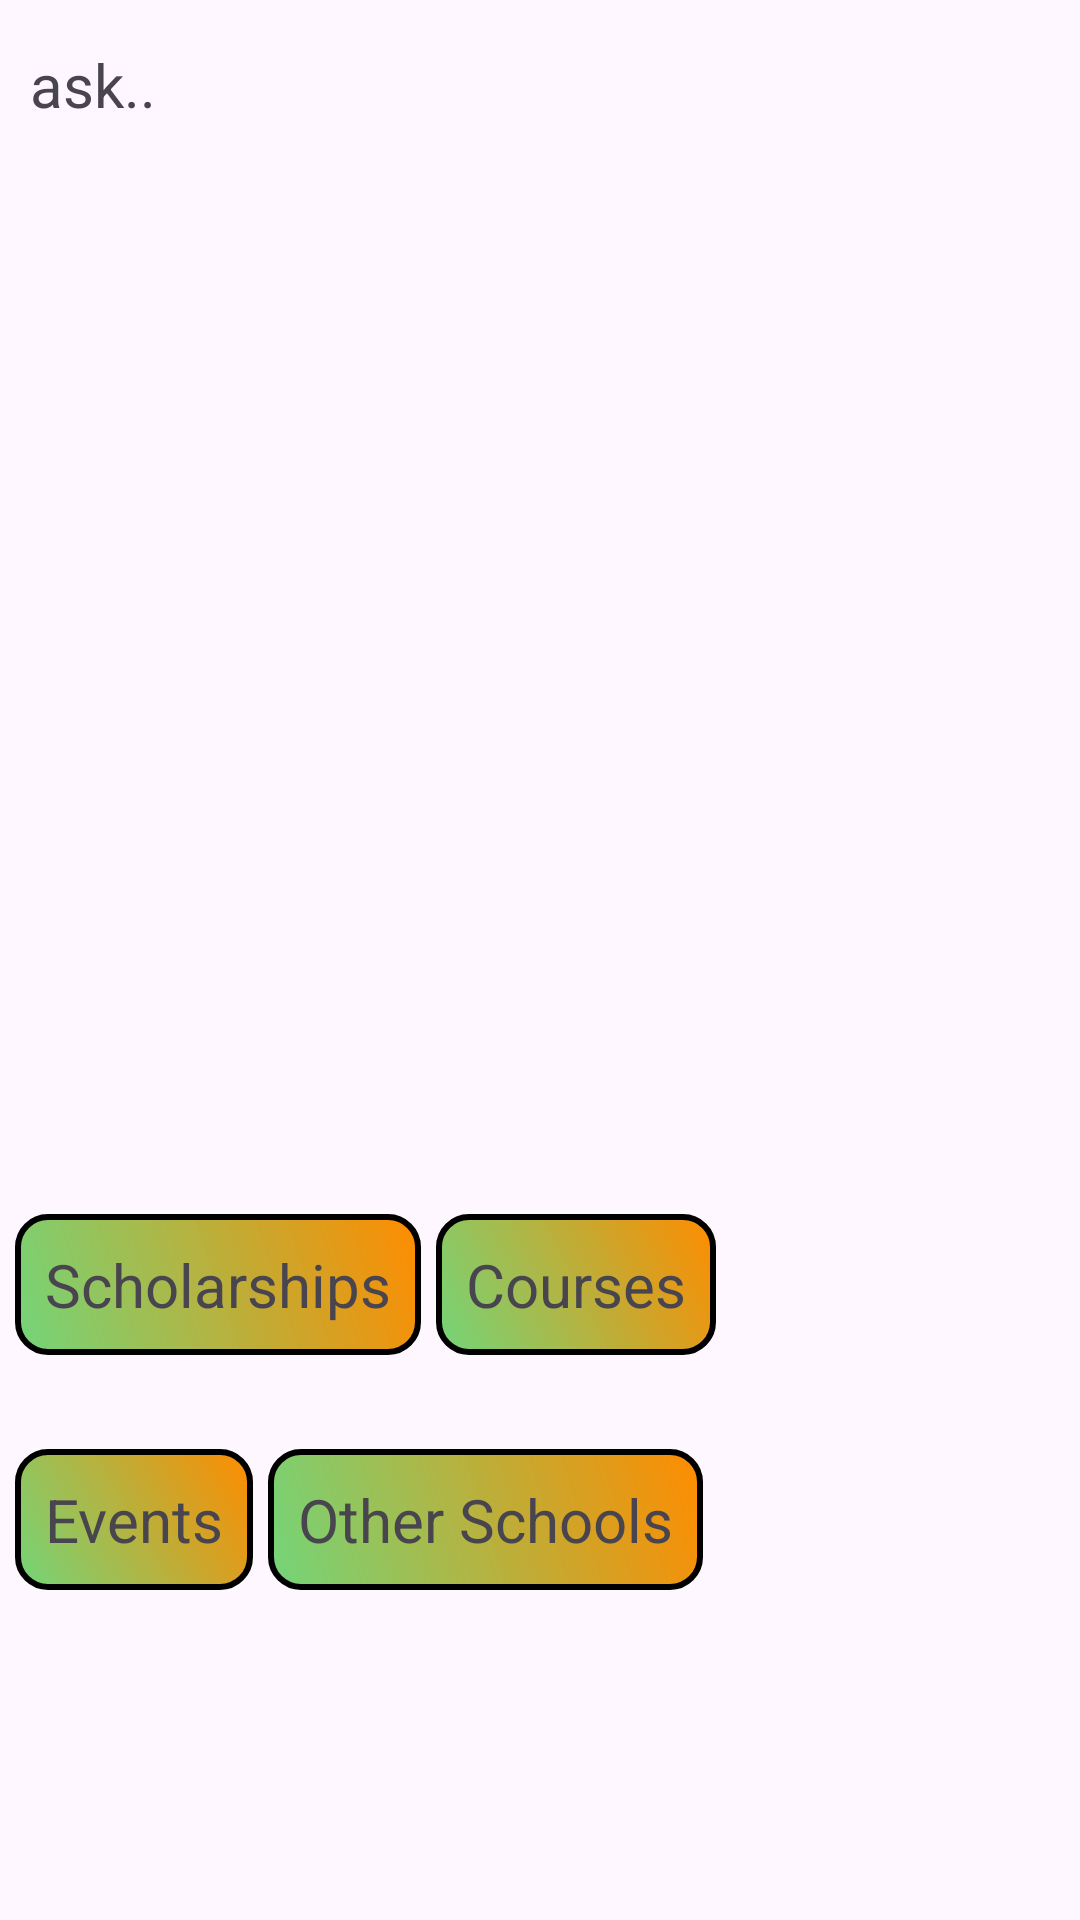

Reconstruct the res/layout file that produces this screen, plus the resources it refers to.
<!-- AndroidManifest.xml: application theme Theme.ITE393Exam -->
<!-- res/layout/fragment_ask_me.xml -->
<?xml version="1.0" encoding="utf-8"?>
<androidx.constraintlayout.widget.ConstraintLayout xmlns:android="http://schemas.android.com/apk/res/android"
    xmlns:app="http://schemas.android.com/apk/res-auto"
    xmlns:tools="http://schemas.android.com/tools"
    android:layout_width="300dp"
    android:layout_height="600dp"
    android:background="@drawable/bg_round"
    tools:ignore="TextSizeCheck">

    <TextView
        android:id="@+id/textView3"
        android:layout_width="match_parent"
        android:layout_height="400dp"
        android:padding="10dp"
        android:text="ask.."
        android:textSize="20sp"
        app:layout_constraintBottom_toBottomOf="parent"
        app:layout_constraintEnd_toEndOf="parent"
        app:layout_constraintHorizontal_bias="0.0"
        app:layout_constraintStart_toStartOf="parent"
        app:layout_constraintTop_toTopOf="parent"
        app:layout_constraintVertical_bias="0.02"
        tools:ignore="HardcodedText" />

    <LinearLayout
        android:layout_width="match_parent"
        android:layout_height="wrap_content"
        android:orientation="horizontal"
        app:layout_constraintBottom_toBottomOf="parent"
        app:layout_constraintEnd_toEndOf="parent"
        app:layout_constraintHorizontal_bias="0.0"
        app:layout_constraintStart_toStartOf="parent"
        app:layout_constraintTop_toBottomOf="@+id/textView3"
        app:layout_constraintVertical_bias="0.0">

        <TextView
            android:layout_width="wrap_content"
            android:layout_height="wrap_content"
            android:layout_marginHorizontal="5dp"
            android:background="@drawable/rounded_button"
            android:padding="10dp"
            android:text="Scholarships"
            android:textSize="20sp"
            tools:ignore="HardcodedText,TextSizeCheck" />

        <TextView
            android:layout_width="wrap_content"
            android:layout_height="wrap_content"
            android:background="@drawable/rounded_button"
            android:padding="10dp"
            android:text="Courses"
            android:textSize="20sp"
            tools:ignore="HardcodedText,TextSizeCheck" />


    </LinearLayout>

    <LinearLayout
        android:layout_width="match_parent"
        android:layout_height="wrap_content"
        android:orientation="horizontal"
        app:layout_constraintBottom_toBottomOf="parent"
        app:layout_constraintEnd_toEndOf="parent"
        app:layout_constraintHorizontal_bias="0.0"
        app:layout_constraintStart_toStartOf="parent"
        app:layout_constraintTop_toBottomOf="@+id/textView3"
        app:layout_constraintVertical_bias="0.416">

        <TextView
            android:layout_width="wrap_content"
            android:layout_height="wrap_content"
            android:layout_marginHorizontal="5dp"
            android:background="@drawable/rounded_button"
            android:padding="10dp"
            android:text="Events"
            android:textSize="20sp"
            tools:ignore="HardcodedText,TextSizeCheck" />

        <TextView
            android:layout_width="wrap_content"
            android:layout_height="wrap_content"
            android:background="@drawable/rounded_button"
            android:padding="10dp"
            android:text="Other Schools"
            android:textSize="20sp"
            tools:ignore="HardcodedText,TextSizeCheck" />


    </LinearLayout>

</androidx.constraintlayout.widget.ConstraintLayout>
<!-- resources referenced by this layout -->
<resources>
  <!-- drawable rounded_button (drawable) -->
  <?xml version="1.0" encoding="utf-8"?>
  <shape xmlns:android="http://schemas.android.com/apk/res/android">
      <gradient
          android:startColor="#FE72D579"
          android:endColor="#FF8C00"
          android:angle="45"/>
      <stroke android:color="@color/black" android:width="2dp"/>
      <corners android:radius="10dp"/>
  </shape>
  <style name="Theme.ITE393Exam" parent="Base.Theme.ITE393Exam" />
  <style name="Base.Theme.ITE393Exam" parent="Theme.Material3.DayNight.NoActionBar">
          
          
      </style>
  <!-- not gathered from this repository: default colours our renderer supplied (Android Studio template values) -->
  <color name="black">#FF000000</color>
</resources>
